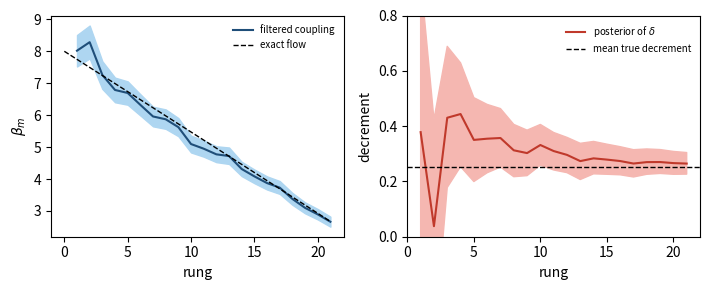

This figure's Python source: (Note: this script raises an exception after producing the figure.)
# Particle learning of the decrement of the ladder from samples of plaquettes at each rung.
# State x_m = coupling at rung m; x_{m+1} = x_m - delta + sqrt(q) eps; y_m = mean of n plaquettes at rung m.
# Parameters (delta, q) have a normal inverse gamma posterior with sufficient statistics (count, sum d, sum d^2), d = x_m - x_{m+1}.
import sys, numpy as np, matplotlib; matplotlib.use("Agg"); import matplotlib.pyplot as plt
SEED = int(sys.argv[1]) if len(sys.argv) > 1 else 0   # default seed 0 reproduces the original run
rng = np.random.default_rng(8+SEED)
M, NMAX = 3000, 300; xg, wg = np.polynomial.legendre.leggauss(M); th = (xg+1)*np.pi/2; wg = wg*np.pi/2
haar = (2/np.pi)*np.sin(th)**2*wg; nn = np.arange(1, NMAX+1); CHI = np.sin(np.outer(nn, th))/np.sin(th)
m_of = lambda x: np.exp(-1.5/x); v_of = lambda x: (1+3*np.exp(-4/x))/4-np.exp(-3/x); dm = lambda x: np.exp(-1.5/x)*1.5/x**2
# data: exact unprojected flow from the heat kernel law at beta = 8, n plaquettes sampled at each rung
u = np.exp(-(2/8.0)*(nn**2-1)/4); nobs, T = 400, 22; ys, truth = [], []
for m in range(T):
    f = np.clip((nn*u)@CHI, 1e-300, None); p = f*haar; p /= p.sum()
    ys.append(np.cos(rng.choice(th, nobs, p=p)).mean()); truth.append(-1.5/np.log(u[1]))
    g = f**4; c = (CHI@(g*haar))/nn; u = (c/c[0])**4
ys, truth = np.array(ys), np.array(truth); print("true decrements: mean %.4f, first %.4f, last %.4f" % (-np.diff(truth).mean(), truth[0]-truth[1], truth[-2]-truth[-1]))
N = 20000; x = rng.uniform(4, 12, N); w = np.exp(-0.5*(ys[0]-m_of(x))**2/(v_of(x)/nobs)); x = x[rng.choice(N, N, p=w/w.sum())]
# prior: delta | q ~ N(0.5, q/k0), q ~ IG(a0, b0)
k0, mu0, a0, b0 = 0.05, 0.5, 2.0, 0.02; cnt = np.zeros(N); s1 = np.zeros(N); s2 = np.zeros(N); post = []
def draw(cnt, s1, s2):
    k = k0+cnt; mu = (k0*mu0+s1)/k; a = a0+cnt/2; b = b0+0.5*(s2+k0*mu0**2-k*mu**2)
    q = b/rng.gamma(a); return mu+np.sqrt(q/k)*rng.standard_normal(mu.size), q
delta, q = draw(cnt, s1, s2)
for t in range(1, T):
    mu = x-delta; R = v_of(mu)/nobs; H = dm(mu); S = R+H*H*q
    lw = -0.5*(ys[t]-m_of(mu))**2/S-0.5*np.log(S); w = np.exp(lw-lw.max()); idx = rng.choice(N, N, p=w/w.sum())     # resample by the predictive
    x, mu, R, H, S, q_, cnt, s1, s2 = x[idx], mu[idx], R[idx], H[idx], S[idx], q[idx], cnt[idx], s1[idx], s2[idx]
    K = q_*H/S; xn = mu+K*(ys[t]-m_of(mu))+np.sqrt(np.clip(q_-K*H*q_, 1e-12, None))*rng.standard_normal(N)        # propagate
    d = x-xn; cnt, s1, s2 = cnt+1, s1+d, s2+d*d; x = xn; delta, q = draw(cnt, s1, s2)                              # update, redraw
    post.append((np.quantile(delta, [0.05, 0.5, 0.95]), np.quantile(x, [0.05, 0.5, 0.95]), len(np.unique(idx))/N))
D = np.array([p[0] for p in post]); X = np.array([p[1] for p in post])
print("posterior of delta after %d rungs: median %.4f, 90%% interval [%.4f, %.4f]; unique ancestors %.2f" % (T-1, D[-1, 1], D[-1, 0], D[-1, 2], post[-1][2]))
fig, ax = plt.subplots(1, 2, figsize=(7.2, 3.0)); r = np.arange(1, T)
ax[0].fill_between(r, X[:, 0], X[:, 2], color="#aed6f1"); ax[0].plot(r, X[:, 1], color="#1f4e79", label="filtered coupling"); ax[0].plot(np.arange(T), truth, "k--", lw=1, label="exact flow")
ax[0].set_xlabel("rung"); ax[0].set_ylabel(r"$\beta_m$"); ax[0].legend(frameon=False, fontsize=7)
ax[1].fill_between(r, D[:, 0], D[:, 2], color="#f5b7b1"); ax[1].plot(r, D[:, 1], color="#c0392b", label=r"posterior of $\delta$"); ax[1].axhline(-np.diff(truth).mean(), color="k", ls="--", lw=1, label="mean true decrement")
ax[1].set_ylim(0, 0.8); ax[1].set_xlabel("rung"); ax[1].set_ylabel("decrement"); ax[1].legend(frameon=False, fontsize=7)
fig.tight_layout()
if SEED == 0: fig.savefig("../figures/pl_ladder.pdf")
